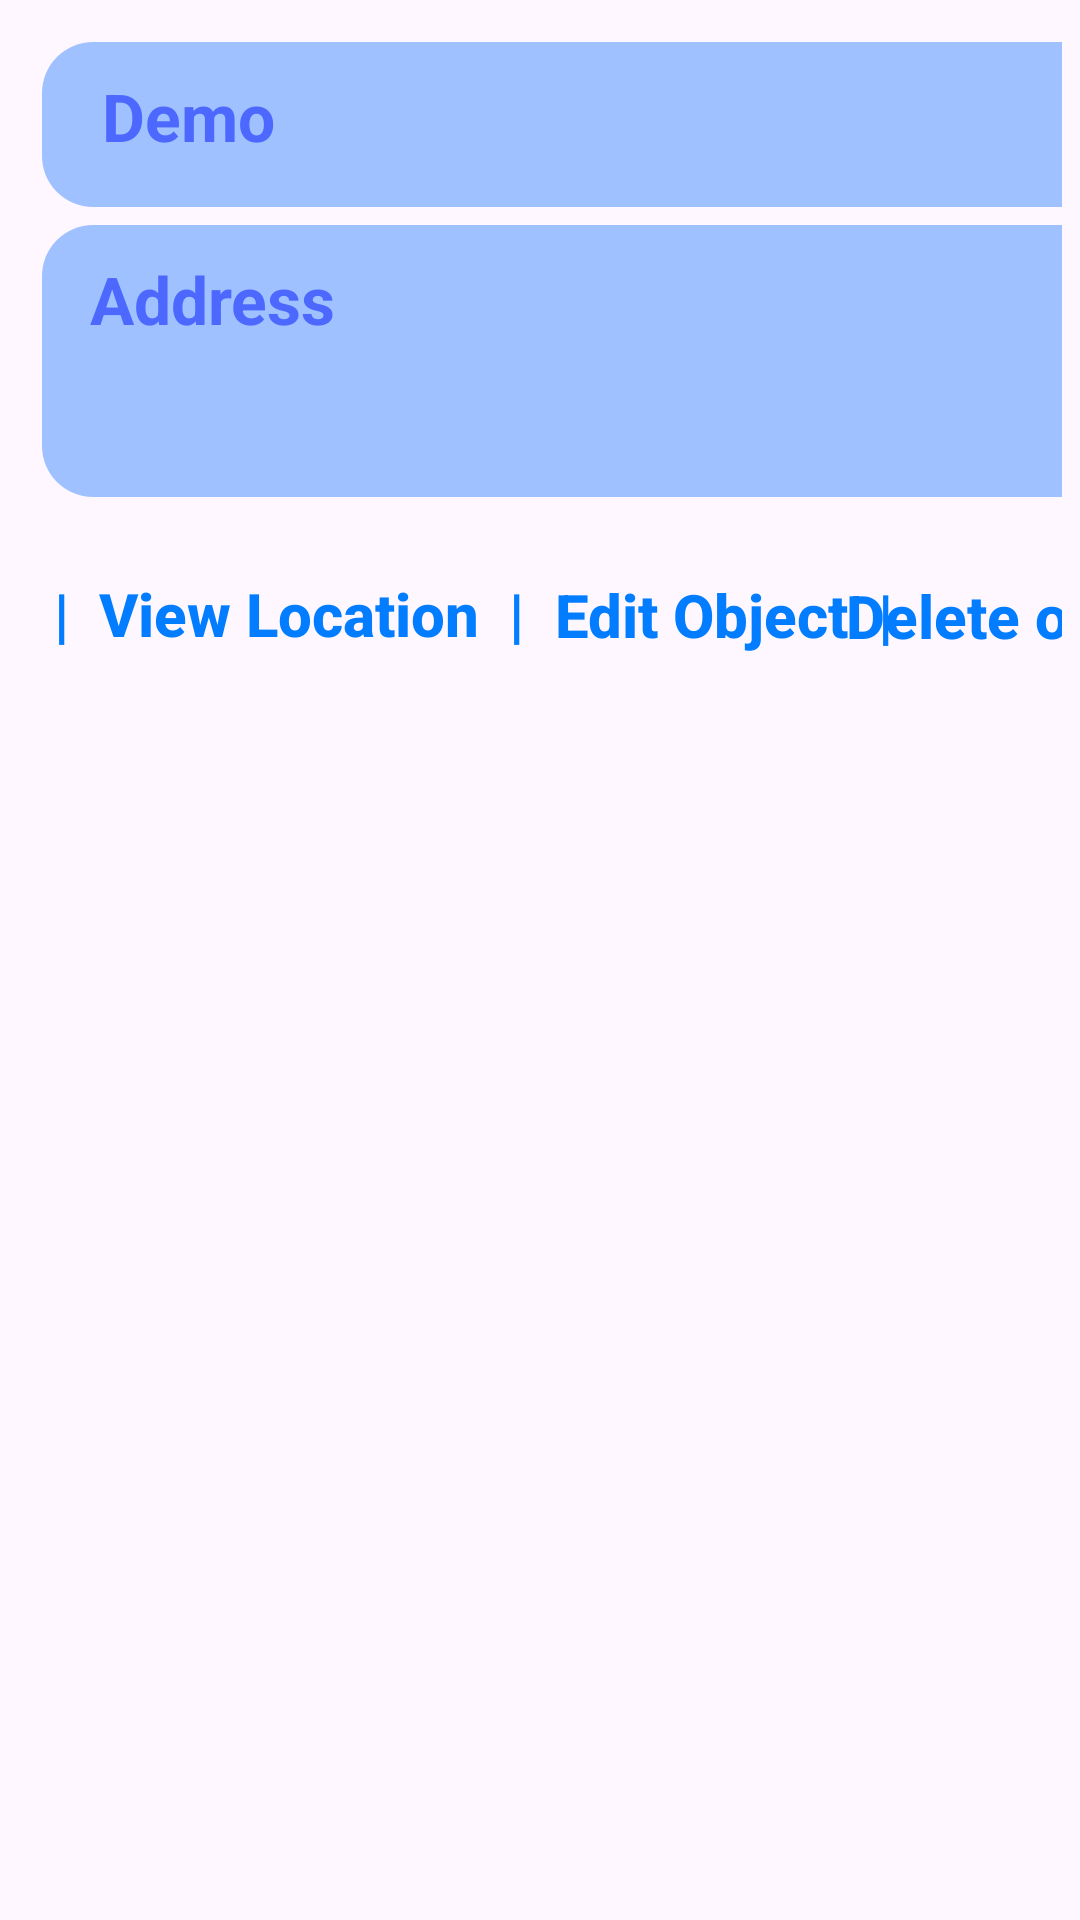

This screen was rendered from an Android layout file. Write that file and the resources it references.
<!-- AndroidManifest.xml: application theme Theme.ObjectLocatorAppCapstoneProject -->
<!-- res/layout/activity_cards.xml -->
<?xml version="1.0" encoding="utf-8"?>
<RelativeLayout xmlns:android="http://schemas.android.com/apk/res/android"
    xmlns:app="http://schemas.android.com/apk/res-auto"
    xmlns:tools="http://schemas.android.com/tools"
    android:layout_width="match_parent"
    android:layout_marginTop="10dp"
    android:layout_height="wrap_content"
    app:cardElevation="8dp"
    android:layout_margin="8dp"
    android:id="@+id/main_container"
    android:background="#00FFFFFF"
    tools:context=".Cards">

    <LinearLayout
        android:layout_width="match_parent"
        android:layout_height="220dp"
        android:orientation="horizontal"
        android:layout_margin="6dp"
        android:background="#00FFFFFF"
        android:weightSum="3"
        >

        <LinearLayout
            android:layout_width="450dp"
            android:layout_height="wrap_content"
            android:layout_weight="2"
            android:orientation="vertical"
            android:layout_margin="8dp"
            >

            <TextView
                android:layout_width="match_parent"
                android:layout_height="55dp"
                android:id="@+id/text_name"
                android:textSize="22sp"
                android:text="Demo"
                android:paddingLeft="20dp"
                android:paddingTop="10dp"
                android:textStyle="bold"
                android:textColor="#4D68FF"
                android:background="@drawable/cardround"
                android:maxLines="3"
                >
            </TextView>

            <TextView
                android:layout_width="match_parent"
                android:layout_height="wrap_content"
                android:id="@+id/text_loc"
                android:textSize="22dp"
                android:textStyle="bold"
                android:textColor="#4D68FF"
                android:text="Address"
                android:layout_marginTop="6dp"
                android:background="@drawable/cardround"
                android:lines="3"
                android:paddingLeft="16dp"
                android:paddingTop="10dp"
                >
            </TextView>

            <androidx.appcompat.widget.AppCompatButton
                android:layout_width="165dp"
                android:layout_height="48dp"
                android:text="|  View Location  |"
                android:textSize="20sp"
                android:textStyle="bold"
                android:background="#00FFFFFF"
                android:textColor="#037DFF"
                android:layout_marginTop="15dp"
                android:id="@+id/view_loc"
                android:textAllCaps="false"
                />

            <androidx.appcompat.widget.AppCompatButton
                android:layout_width="165dp"
                android:layout_height="48dp"
                android:text="Edit Object  |"
                android:textSize="20sp"
                android:textStyle="bold"
                android:textAllCaps="false"
                android:id="@+id/set_loc"
                android:background="#00FFFFFF"
                android:textColor="#037DFF"
                android:layout_marginTop="-48dp"
                android:layout_marginLeft="145dp"
                />

            <androidx.appcompat.widget.AppCompatButton
                android:layout_width="165dp"
                android:layout_height="48dp"
                android:text=" Delete object  |"
                android:id="@+id/del_object"
                android:textSize="20sp"
                android:textAllCaps="false"
                android:textStyle="bold"
                android:background="#00FFFFFF"
                android:textColor="#037DFF"
                android:layout_marginTop="-48dp"
                android:layout_marginLeft="250dp"
                />
            
            <ImageView
                android:layout_width="30dp"
                android:layout_height="30dp"
                android:src="@drawable/baseline_ios_share_24"
                android:layout_marginTop="-54dp"
                android:layout_marginLeft="375dp"
                android:id="@+id/share"
                />

            <ImageView
                android:layout_width="30dp"
                android:layout_height="30dp"
                android:src="@drawable/baseline_add_location_24"
                android:layout_marginTop="-32dp"
                android:layout_marginLeft="415dp"
                android:id="@+id/loc"
                />
        </LinearLayout>
    </LinearLayout>
</RelativeLayout>
<!-- resources referenced by this layout -->
<resources>
  <!-- drawable baseline_add_location_24 (drawable) -->
  <vector android:height="25dp" android:tint="#0051FF"
      android:viewportHeight="23" android:viewportWidth="23"
      android:width="24dp" xmlns:android="http://schemas.android.com/apk/res/android">
      <path android:fillColor="@android:color/white" android:pathData="M12,2C8.14,2 5,5.14 5,9c0,5.25 7,13 7,13s7,-7.75 7,-13c0,-3.86 -3.14,-7 -7,-7zM16,10h-3v3h-2v-3L8,10L8,8h3L11,5h2v3h3v2z"/>
  </vector>
  <!-- drawable baseline_ios_share_24 (drawable) -->
  <vector android:height="24dp" android:tint="#0051FF"
      android:viewportHeight="24" android:viewportWidth="24"
      android:width="24dp" xmlns:android="http://schemas.android.com/apk/res/android">
      <path android:fillColor="@android:color/white" android:pathData="M16,5l-1.42,1.42 -1.59,-1.59L12.99,16h-1.98L11.01,4.83L9.42,6.42 8,5l4,-4 4,4zM20,10v11c0,1.1 -0.9,2 -2,2L6,23c-1.11,0 -2,-0.9 -2,-2L4,10c0,-1.11 0.89,-2 2,-2h3v2L6,10v11h12L18,10h-3L15,8h3c1.1,0 2,0.89 2,2z"/>
  </vector>
  <!-- drawable cardround (drawable) -->
  <?xml version="1.0" encoding="utf-8"?>
  <shape xmlns:android="http://schemas.android.com/apk/res/android">
  <corners
      android:radius="17dp"
      />
  <gradient
      android:centerColor="#A0C1FF"
      android:startColor="#A0C1FF"
      android:endColor="#A0C1FF"
      />
  </shape>
  <style name="Theme.ObjectLocatorAppCapstoneProject" parent="Base.Theme.ObjectLocatorAppCapstoneProject" />
  <style name="Base.Theme.ObjectLocatorAppCapstoneProject" parent="Theme.Material3.DayNight.NoActionBar">
         <item name="android:statusBarColor">#0357FF</item>
      </style>
</resources>
